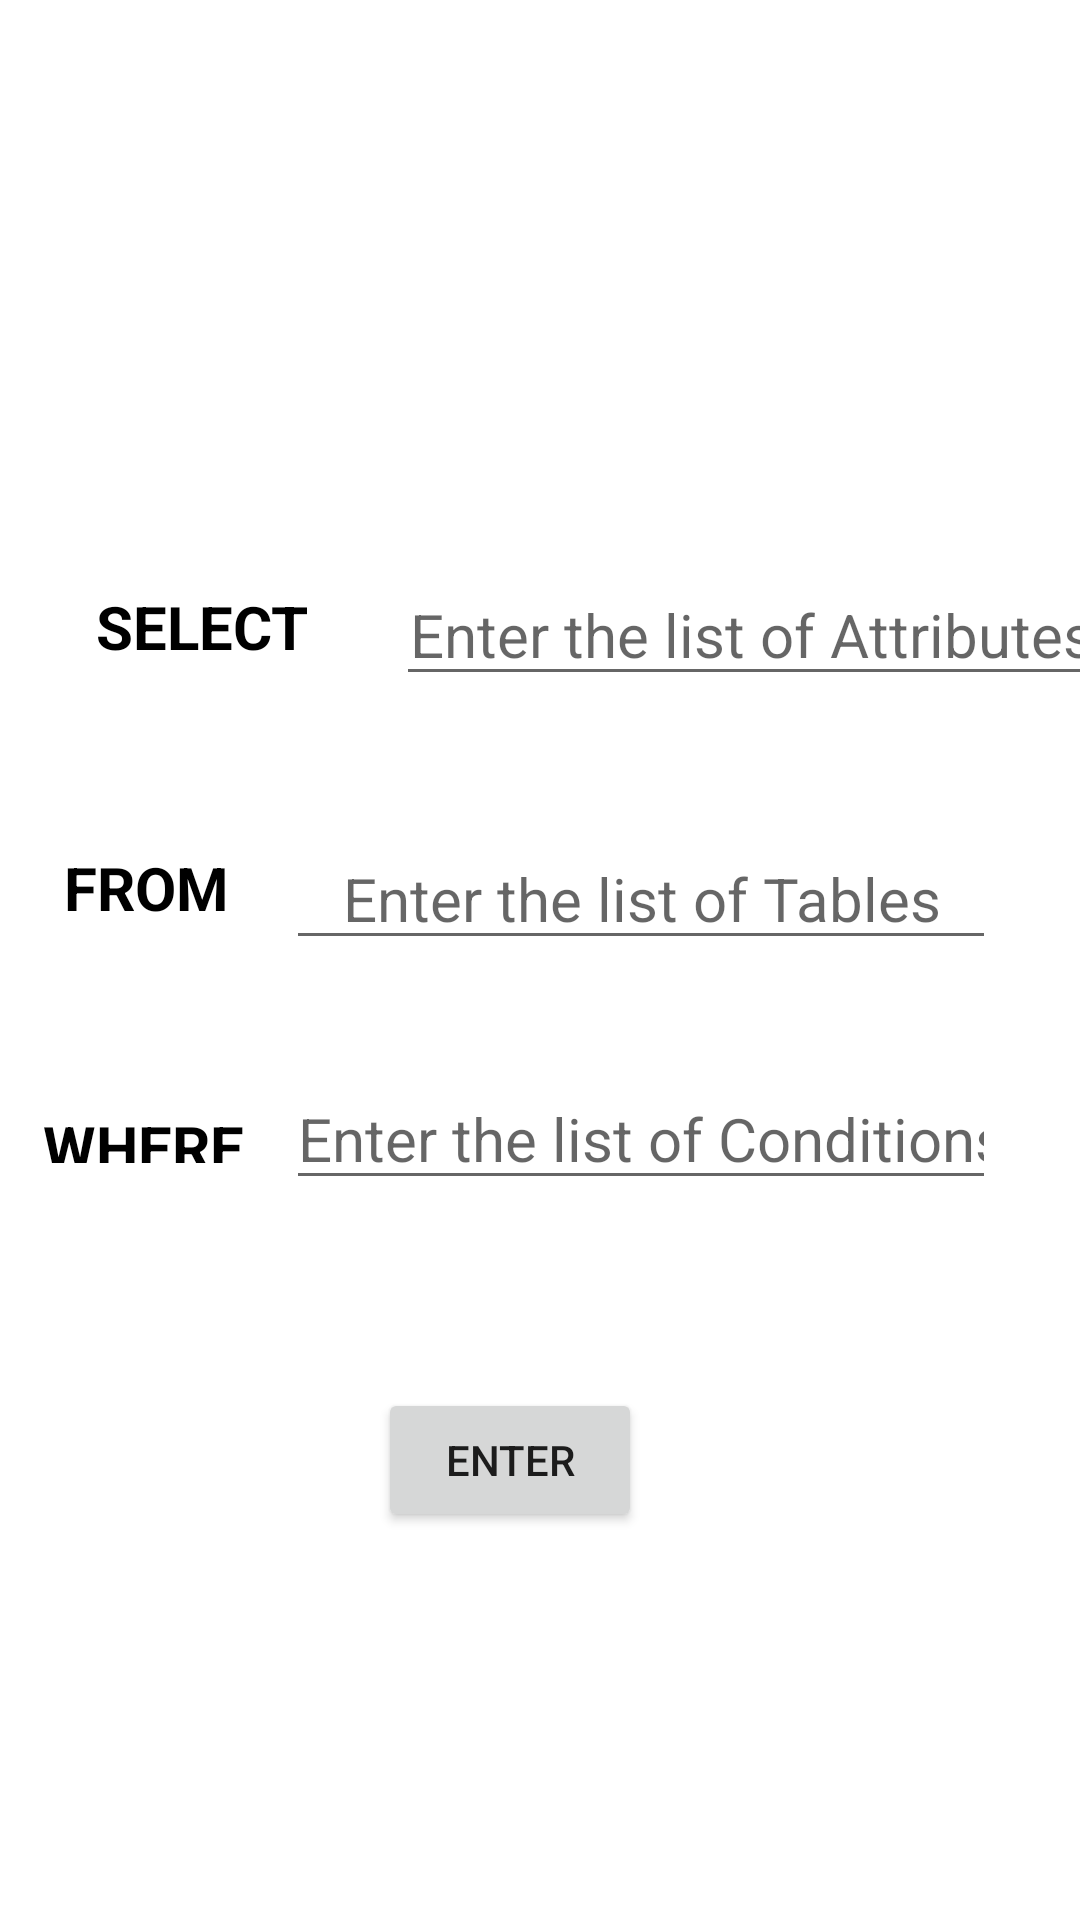

Android layout source for this screen:
<!-- AndroidManifest.xml: application theme Theme.VehicleRegistrationDatabase -->
<!-- res/layout/activity_custom_query.xml -->
<?xml version="1.0" encoding="utf-8"?>
<androidx.constraintlayout.widget.ConstraintLayout xmlns:android="http://schemas.android.com/apk/res/android"
    xmlns:app="http://schemas.android.com/apk/res-auto"
    xmlns:tools="http://schemas.android.com/tools"
    android:layout_width="match_parent"
    android:layout_height="match_parent"
    tools:context=".CustomQuery">

    <TextView
        android:id="@+id/textView"
        android:layout_width="wrap_content"
        android:layout_height="wrap_content"
        android:layout_marginStart="32dp"
        android:text="@string/select"
        android:textAlignment="center"
        android:textColor="#000000"
        android:textSize="20sp"
        android:textStyle="bold"
        app:layout_constraintBottom_toBottomOf="@+id/attributes"
        app:layout_constraintStart_toStartOf="parent"
        app:layout_constraintTop_toTopOf="@+id/attributes"
        app:layout_constraintVertical_bias="0.428" />

    <EditText
        android:id="@+id/attributes"
        android:layout_width="wrap_content"
        android:layout_height="wrap_content"
        android:layout_marginStart="32dp"
        android:layout_marginTop="188dp"
        android:ems="10"
        android:hint="@string/attributeList"
        android:inputType="textPersonName"
        android:textAlignment="center"
        android:textSize="20sp"
        app:layout_constraintEnd_toEndOf="parent"
        app:layout_constraintHorizontal_bias="0.282"
        app:layout_constraintStart_toEndOf="@+id/textView"
        app:layout_constraintTop_toTopOf="parent" />

    <TextView
        android:id="@+id/textView3"
        android:layout_width="wrap_content"
        android:layout_height="wrap_content"
        android:text="@string/from"
        android:textAlignment="center"
        android:textColor="#000000"
        android:textSize="20sp"
        android:textStyle="bold"
        app:layout_constraintBottom_toBottomOf="@+id/tables"
        app:layout_constraintEnd_toStartOf="@+id/tables"
        app:layout_constraintHorizontal_bias="0.527"
        app:layout_constraintStart_toStartOf="parent"
        app:layout_constraintTop_toTopOf="@+id/tables"
        app:layout_constraintVertical_bias="0.38" />

    <EditText
        android:id="@+id/tables"
        android:layout_width="wrap_content"
        android:layout_height="wrap_content"
        android:layout_marginTop="44dp"
        android:layout_marginEnd="28dp"
        android:ems="10"
        android:hint="@string/tables"
        android:inputType="textPersonName"
        android:textAlignment="center"
        android:textSize="20sp"
        app:layout_constraintEnd_toEndOf="parent"
        app:layout_constraintTop_toBottomOf="@+id/attributes" />

    <TextView
        android:id="@+id/textView4"
        android:layout_width="75dp"
        android:layout_height="19dp"
        android:text="@string/where"
        android:textAlignment="center"
        android:textAllCaps="false"
        android:textColor="#000000"
        android:textSize="20sp"
        android:textStyle="bold"
        app:layout_constraintBottom_toBottomOf="@+id/conditions"
        app:layout_constraintEnd_toStartOf="@+id/conditions"
        app:layout_constraintStart_toStartOf="parent"
        app:layout_constraintTop_toTopOf="@+id/conditions" />

    <EditText
        android:id="@+id/conditions"
        android:layout_width="wrap_content"
        android:layout_height="wrap_content"
        android:layout_marginTop="36dp"
        android:layout_marginEnd="28dp"
        android:ems="10"
        android:hint="@string/conditions"
        android:inputType="textPersonName"
        android:textAlignment="center"
        android:textSize="20sp"
        app:layout_constraintEnd_toEndOf="parent"
        app:layout_constraintTop_toBottomOf="@+id/tables" />

    <Button
        android:id="@+id/enter_btn"
        android:layout_width="wrap_content"
        android:layout_height="wrap_content"
        android:text="@string/enter"
        app:layout_constraintBottom_toBottomOf="parent"
        app:layout_constraintEnd_toEndOf="parent"
        app:layout_constraintHorizontal_bias="0.463"
        app:layout_constraintStart_toStartOf="parent"
        app:layout_constraintTop_toBottomOf="@+id/conditions"
        app:layout_constraintVertical_bias="0.326" />
</androidx.constraintlayout.widget.ConstraintLayout>
<!-- resources referenced by this layout -->
<resources>
  <string name="attributeList">Enter the list of Attributes</string>
  <string name="conditions">Enter the list of Conditions</string>
  <string name="enter">ENTER</string>
  <string name="from">FROM</string>
  <string name="select">SELECT</string>
  <string name="tables">Enter the list of Tables</string>
  <string name="where">WHERE</string>
  <style name="Theme.VehicleRegistrationDatabase" parent="Theme.MaterialComponents.DayNight.DarkActionBar">
          
          <item name="colorPrimary">@color/purple_500</item>
          <item name="colorPrimaryVariant">@color/purple_700</item>
          <item name="colorOnPrimary">@color/white</item>
          
          <item name="colorSecondary">@color/teal_200</item>
          <item name="colorSecondaryVariant">@color/teal_700</item>
          <item name="colorOnSecondary">@color/black</item>
          
          <item name="android:statusBarColor">?attr/colorPrimaryVariant</item>
          
      </style>
  <!-- not gathered from this repository: default colours our renderer supplied (Android Studio template values) -->
  <color name="purple_500">#FF6200EE</color>
  <color name="purple_700">#FF3700B3</color>
  <color name="teal_200">#FF03DAC5</color>
  <color name="teal_700">#FF018786</color>
  <color name="black">#FF000000</color>
  <color name="white">#FFFFFFFF</color>
</resources>
